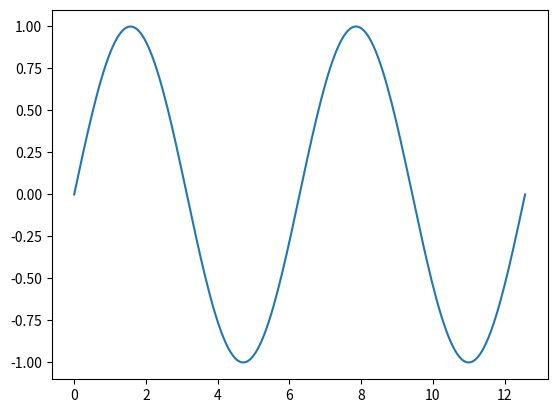

Source code (Python):
import matplotlib.pyplot as plt
import numpy as np

x = np.linspace(0, 4 * np.pi, 200)
y = np.sin(x)

fig, ax = plt.subplots()
ax.plot(x, y)
plt.show()